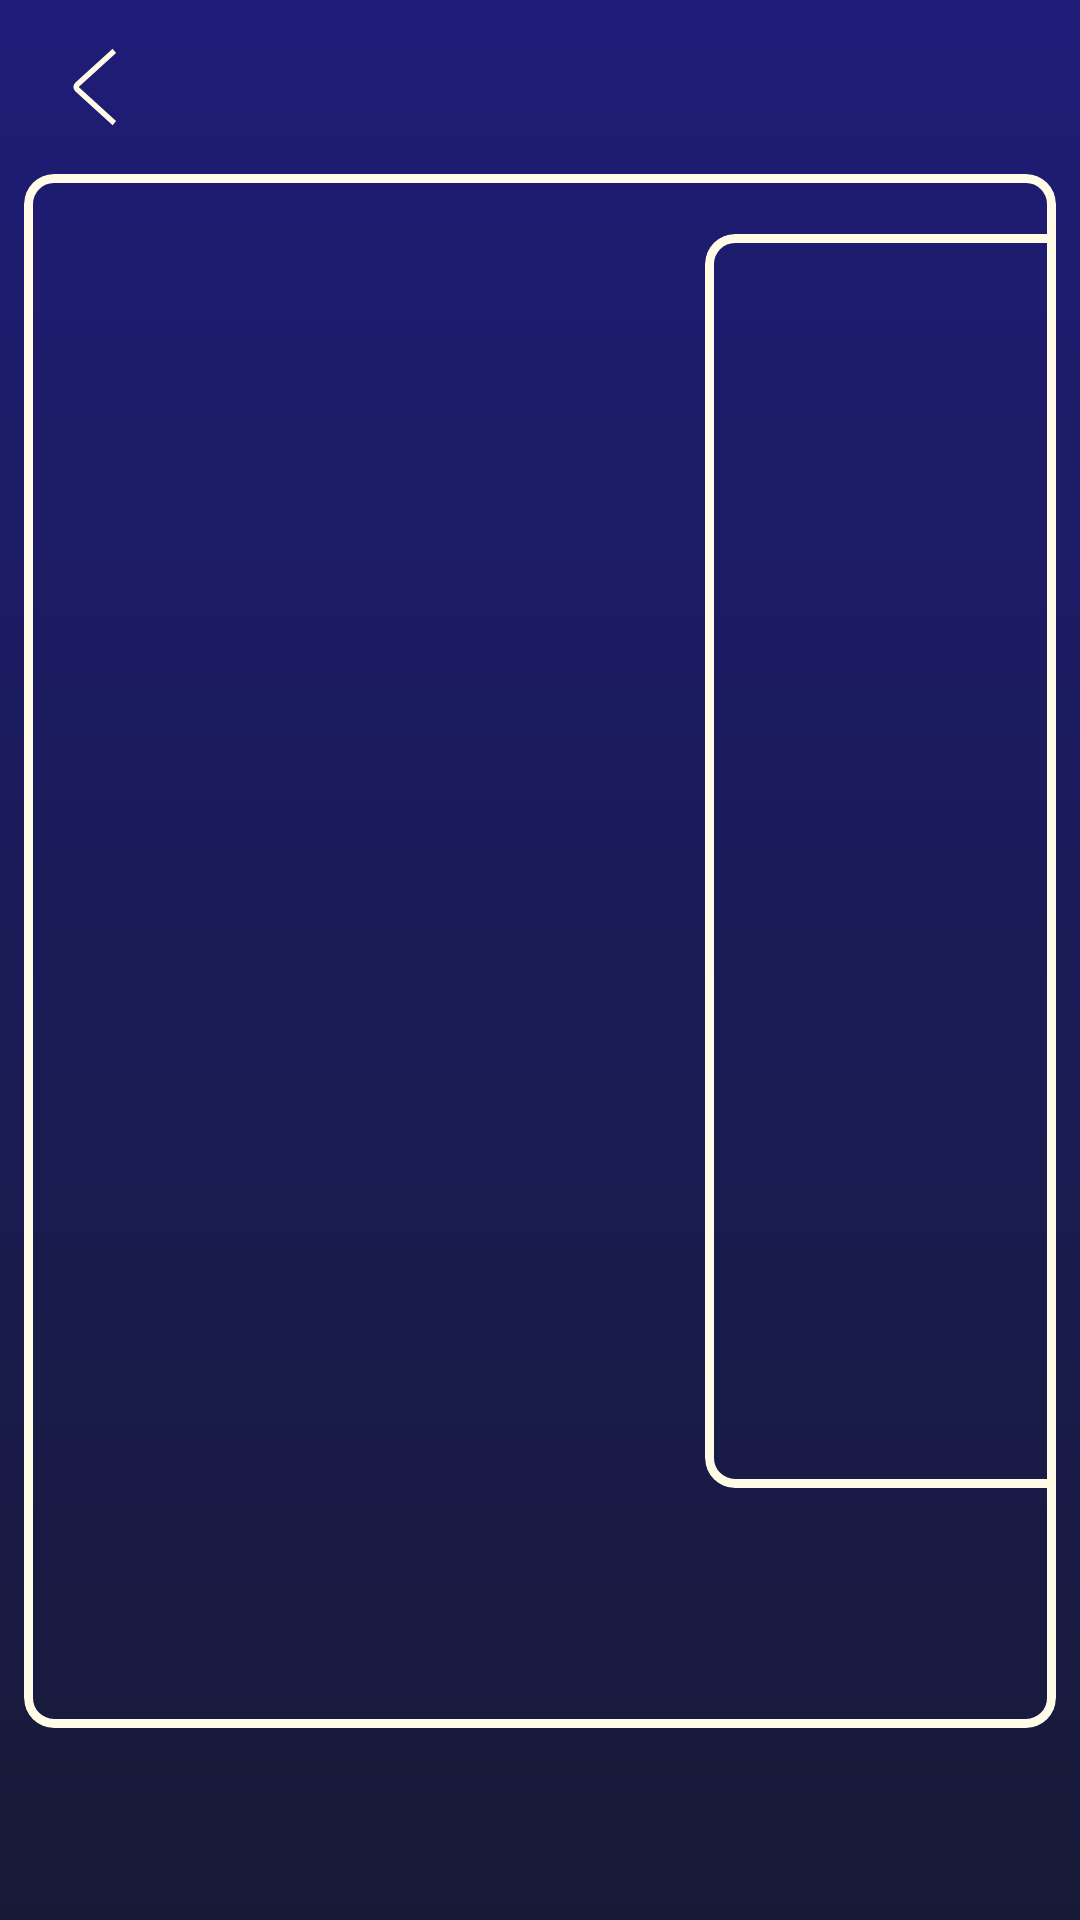

This screen was rendered from an Android layout file. Write that file and the resources it references.
<!-- AndroidManifest.xml: application theme Theme.Spy -->
<!-- res/layout/fragment_cards.xml -->
<?xml version="1.0" encoding="utf-8"?>
<androidx.constraintlayout.widget.ConstraintLayout
    xmlns:android="http://schemas.android.com/apk/res/android"
    xmlns:app="http://schemas.android.com/apk/res-auto"
    android:background="@drawable/ic_background"
    android:layout_width="match_parent"
    android:layout_height="match_parent">

    <androidx.appcompat.widget.AppCompatImageButton
        android:id="@+id/appCompatImageButton"
        android:layout_width="wrap_content"
        android:layout_height="wrap_content"
        android:layout_marginStart="24dp"
        android:layout_marginTop="16dp"
        android:background="@android:color/transparent"
        android:src="@drawable/ic_button_back"
        app:layout_constraintEnd_toEndOf="parent"
        app:layout_constraintHorizontal_bias="0.0"
        app:layout_constraintStart_toStartOf="parent"
        app:layout_constraintTop_toTopOf="parent" />

    <androidx.constraintlayout.motion.widget.MotionLayout
        android:id="@+id/motion_layout"
        android:layout_width="0dp"
        android:layout_height="0dp"
        app:layoutDescription="@xml/fragment_cards_scene"
        app:layout_constraintBottom_toBottomOf="parent"
        app:layout_constraintEnd_toEndOf="parent"
        android:layout_marginStart="8dp"
        android:layout_marginTop="16dp"
        android:layout_marginEnd="8dp"
        android:layout_marginBottom="64dp"
        app:layout_constraintHorizontal_bias="0.0"
        app:layout_constraintStart_toStartOf="parent"
        app:layout_constraintTop_toBottomOf="@+id/appCompatImageButton"
        app:layout_constraintVertical_bias="0.0">

        <com.google.android.material.card.MaterialCardView
            android:id="@+id/cardView"
            android:layout_width="0dp"
            android:layout_height="0dp"
            app:cardBackgroundColor="@android:color/transparent"
            app:cardCornerRadius="10dp"
            app:cardElevation="0dp"
            app:strokeWidth="3dp"
            app:strokeColor="@color/white"

            app:layout_constraintBottom_toBottomOf="parent"
            app:layout_constraintEnd_toEndOf="parent"

            app:layout_constraintHorizontal_bias="0.0"
            app:layout_constraintStart_toStartOf="parent"
            app:layout_constraintTop_toBottomOf="@+id/appCompatImageButton"
            app:layout_constraintVertical_bias="0.0">

            <androidx.constraintlayout.widget.ConstraintLayout
                android:layout_width="match_parent"
                android:layout_height="match_parent" >

                <com.google.android.material.imageview.ShapeableImageView
                    android:id="@+id/role_image"
                    android:layout_width="wrap_content"
                    android:layout_height="wrap_content"
                    app:layout_constraintBottom_toBottomOf="parent"
                    app:layout_constraintEnd_toEndOf="parent"
                    app:layout_constraintStart_toStartOf="parent"
                    app:layout_constraintTop_toTopOf="parent"
                    app:layout_constraintVertical_bias="0.19999999" />

                <com.google.android.material.textview.MaterialTextView
                    android:id="@+id/name_role"
                    android:layout_width="wrap_content"
                    android:layout_height="wrap_content"
                    android:layout_marginTop="72dp"
                    android:textColor="@color/orange"
                    android:textSize="24sp"
                    app:layout_constraintEnd_toEndOf="parent"
                    app:layout_constraintStart_toStartOf="parent"
                    app:layout_constraintTop_toBottomOf="@+id/role_image" />

                <TextView
                    android:id="@+id/description_role"
                    android:layout_width="0dp"
                    android:layout_height="wrap_content"
                    android:layout_marginStart="24dp"
                    android:layout_marginEnd="24dp"
                    android:layout_marginBottom="8dp"
                    android:textAlignment="center"
                    android:textColor="@color/white"
                    android:textSize="24sp"
                    app:layout_constraintBottom_toBottomOf="parent"
                    app:layout_constraintEnd_toEndOf="parent"
                    app:layout_constraintStart_toStartOf="parent"
                    app:layout_constraintTop_toBottomOf="@+id/name_role" />

            </androidx.constraintlayout.widget.ConstraintLayout>


        </com.google.android.material.card.MaterialCardView>
        <com.google.android.material.card.MaterialCardView
            android:id="@+id/bottom_card"
            android:layout_width="0dp"
            android:layout_height="0dp"
            app:cardBackgroundColor="@android:color/transparent"
            app:cardCornerRadius="10dp"

            app:cardElevation="0dp"
            app:strokeWidth="3dp"
            app:strokeColor="@color/white"

            app:layout_constraintBottom_toBottomOf="parent"
            app:layout_constraintEnd_toEndOf="parent"

            app:layout_constraintHorizontal_bias="0.0"
            app:layout_constraintStart_toStartOf="parent"
            app:layout_constraintTop_toBottomOf="@+id/appCompatImageButton"
            app:layout_constraintVertical_bias="0.0" >

            <androidx.constraintlayout.widget.ConstraintLayout
                android:layout_width="match_parent"
                android:layout_height="match_parent" >

                <com.google.android.material.imageview.ShapeableImageView
                    android:id="@+id/role_image_bottom"
                    android:layout_width="200dp"
                    android:layout_height="200dp"
                    app:layout_constraintBottom_toBottomOf="parent"
                    app:layout_constraintEnd_toEndOf="parent"
                    app:layout_constraintStart_toStartOf="parent"
                    app:layout_constraintTop_toTopOf="parent"
                    app:layout_constraintVertical_bias="0.19999999" />

                <com.google.android.material.textview.MaterialTextView
                    android:id="@+id/name_role_bottom"
                    android:layout_width="0dp"
                    android:textAlignment="center"
                    android:layout_height="wrap_content"
                    android:layout_marginTop="72dp"
                    android:textColor="@color/orange"
                    android:textSize="32sp"
                    app:layout_constraintEnd_toEndOf="parent"
                    app:layout_constraintStart_toStartOf="parent"
                    app:layout_constraintTop_toBottomOf="@+id/role_image_bottom" />

                <TextView
                    android:id="@+id/description_role_bottom"
                    android:layout_width="0dp"
                    android:layout_height="170dp"
                    android:layout_marginStart="24dp"
                    android:layout_marginEnd="24dp"
                    android:layout_marginBottom="8dp"
                    android:textAlignment="center"
                    android:textColor="@color/white"
                    android:textSize="20sp"
                    app:layout_constraintBottom_toBottomOf="parent"
                    app:layout_constraintEnd_toEndOf="parent"
                    app:layout_constraintStart_toStartOf="parent"
                    app:layout_constraintTop_toBottomOf="@+id/name_role_bottom" />

            </androidx.constraintlayout.widget.ConstraintLayout>
        </com.google.android.material.card.MaterialCardView>

    </androidx.constraintlayout.motion.widget.MotionLayout>



</androidx.constraintlayout.widget.ConstraintLayout>
<!-- resources referenced by this layout -->
<resources>
  <color name="orange">#F07665</color>
  <color name="white">#FFFBE7</color>
  <!-- drawable ic_background (drawable) -->
  <vector xmlns:android="http://schemas.android.com/apk/res/android"
      xmlns:aapt="http://schemas.android.com/aapt"
      android:width="414dp"
      android:height="896dp"
      android:viewportWidth="414"
      android:viewportHeight="896">
    <path
        android:pathData="M0,0h414v896h-414z">
      <aapt:attr name="android:fillColor">
        <gradient 
            android:startY="0"
            android:startX="207"
            android:endY="896"
            android:endX="207"
            android:type="linear">
          <item android:offset="0" android:color="#FF1E1C77"/>
          <item android:offset="1" android:color="#FF171A37"/>
        </gradient>
      </aapt:attr>
    </path>
  </vector>
  <!-- drawable ic_button_back (drawable) -->
  <vector xmlns:android="http://schemas.android.com/apk/res/android"
      android:width="15dp"
      android:height="26dp"
      android:viewportWidth="17"
      android:viewportHeight="28">
    <path
        android:pathData="M16,1L1.872,13.2443C1.4119,13.6431 1.4119,14.3569 1.872,14.7557L16,27"
        android:strokeWidth="2"
        android:fillColor="#00000000"
        android:strokeColor="#FFFBE7"/>
  </vector>
  <style name="Theme.Spy" parent="Theme.MaterialComponents.DayNight.NoActionBar">
          
          <item name="colorPrimary">@color/purple_500</item>
          <item name="colorPrimaryVariant">@color/purple_700</item>
          <item name="colorOnPrimary">@color/white</item>
          
          <item name="colorSecondary">@color/teal_200</item>
          <item name="colorSecondaryVariant">@color/teal_700</item>
          <item name="colorOnSecondary">@color/black</item>
          
          <item name="android:windowFullscreen">true</item>
          <item name="android:windowBackground">@drawable/ic_splash_screen</item>
          <item name="android:statusBarColor" tools:targetApi="l">?attr/colorPrimaryVariant</item>
          
          <item name="fontFamily">@font/kelly_slab</item>
      </style>
  <color name="purple_500">#FF6200EE</color>
  <color name="purple_700">#FF3700B3</color>
  <color name="teal_200">#FF03DAC5</color>
  <color name="teal_700">#FF018786</color>
  <color name="black">#FF000000</color>
  <!-- drawable ic_splash_screen: vector/xml drawable (drawable, 7125 chars, omitted) -->
</resources>
